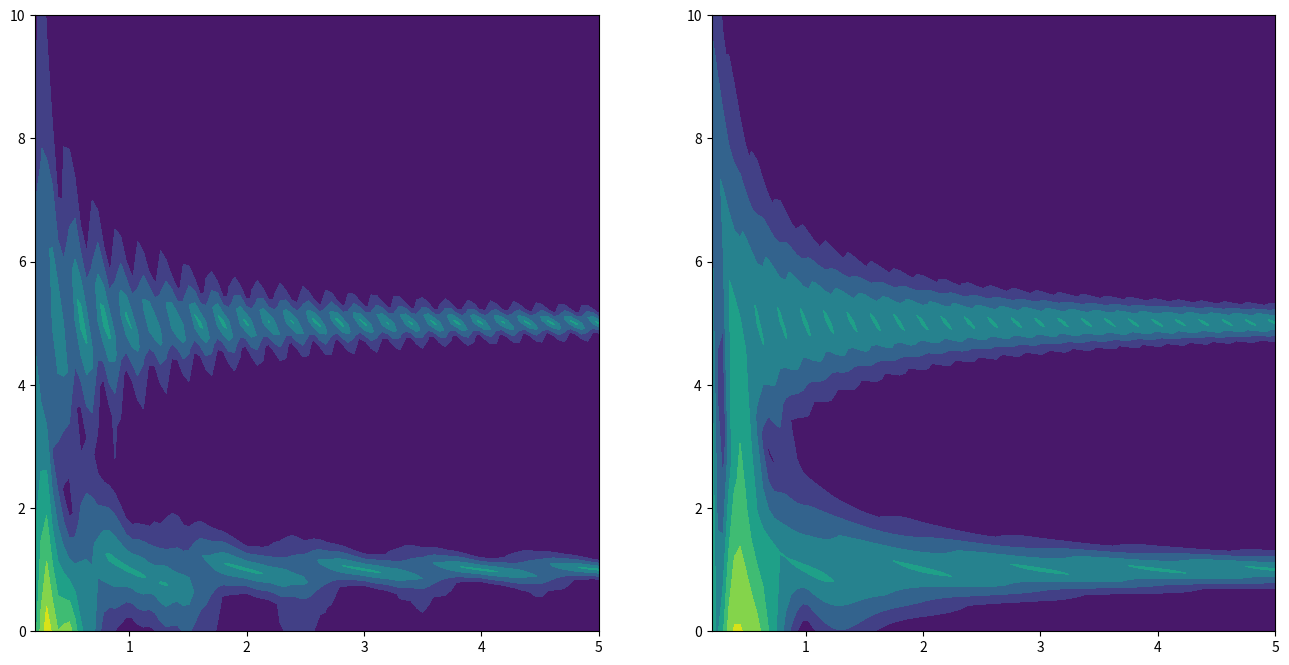

Here is the Python script that generated this plot:
import numpy as np

def ft(t):
    return np.sin(t*2*np.pi)+np.sin(5*t*2*np.pi)

nt = 500
nT = 100
t = np.linspace(0., 1., nt)
T = np.linspace(.2, 5, nT)

#axeT, axef = np.meshgrid(T, t[0:nt//2], indexing='ij')
axeT = np.zeros((nT, nt//2))
axef = np.zeros((nT, nt//2))
mapf = np.zeros((nT, nt//2))

import matplotlib.pyplot as plt
#
fig, ax = plt.subplots(1,2, figsize=(16,8))
#
for i, iT in enumerate(T):
    signal = ft(t*iT)#*np.hanning(nt)
    mapf[i,:] = np.abs(np.fft.fft(signal))[0:nt//2]
    axef[i,:] = np.fft.fftfreq(signal.size, d=iT/nt)[0:nt//2] # linspace(0, nt/2/iT, nt//2)
    axeT[i,:] = iT
ax[0].contourf(axeT, axef, mapf)
ax[0].set_ylim(0, 10.)
#
for i, iT in enumerate(T):
    signal = ft(t*iT)*np.hanning(nt)
    mapf[i,:] = np.abs(np.fft.fft(signal))[0:nt//2]
    axef[i,:] = np.fft.fftfreq(signal.size, d=iT/nt)[0:nt//2] # linspace(0, nt/2/iT, nt//2)
    axeT[i,:] = iT
ax[1].contourf(axeT, axef, mapf)
ax[1].set_ylim(0, 10.)




